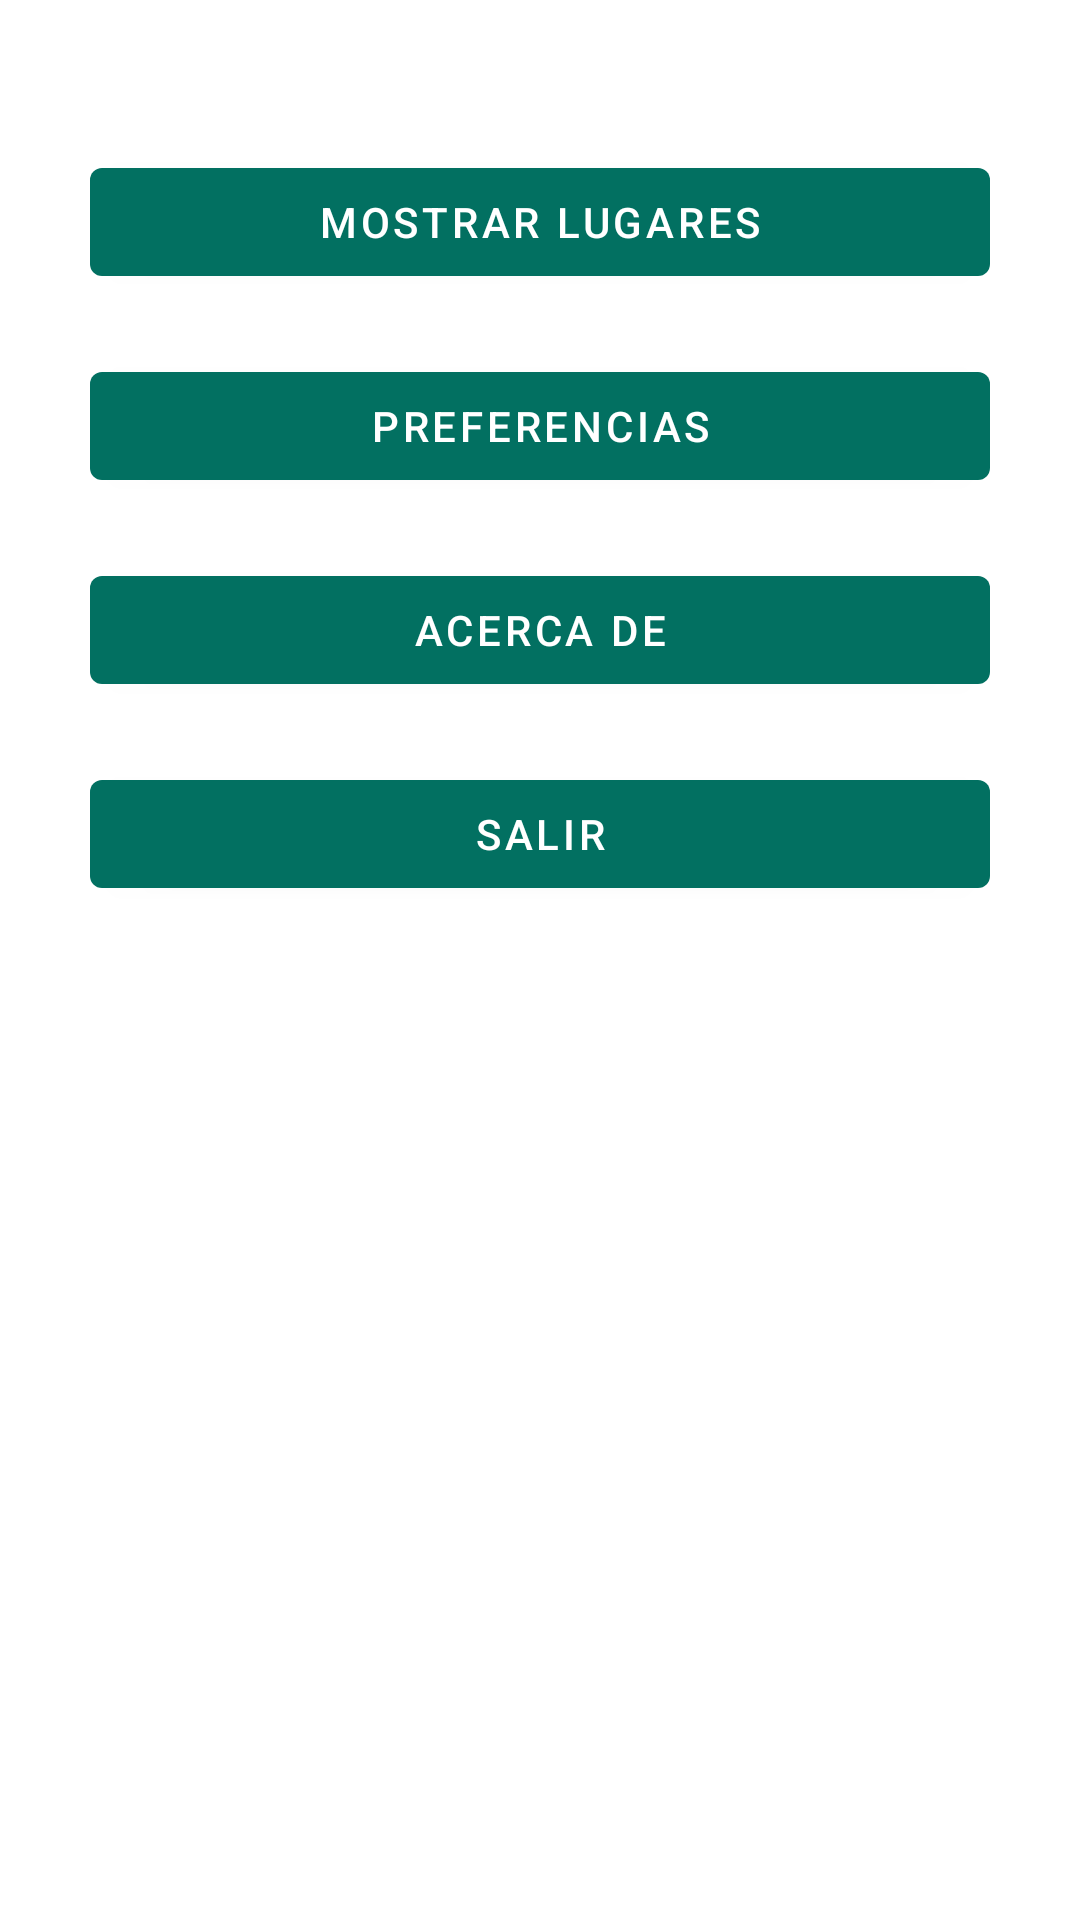

Produce the Android XML layout that renders to this screen, including the resource entries it uses.
<!-- AndroidManifest.xml: application theme Theme.LugaresNeiva -->
<!-- res/layout/content_main.xml -->
<?xml version="1.0" encoding="utf-8"?>
<androidx.core.widget.NestedScrollView xmlns:android="http://schemas.android.com/apk/res/android"
    xmlns:app="http://schemas.android.com/apk/res-auto"
    xmlns:tools="http://schemas.android.com/tools"
    android:layout_width="match_parent"
    android:layout_height="match_parent"
    app:layout_behavior="@string/appbar_scrolling_view_behavior"
    tools:context=".MainActivity"
    tools:showIn="@layout/activity_main">

    <androidx.constraintlayout.widget.ConstraintLayout
        android:gravity="center"
        android:id="@+id/linearLayout"
        android:layout_height="match_parent"
        android:layout_width="match_parent"
        android:padding="@dimen/margen_botones">

        <Button
            android:id="@+id/button01"
            android:layout_width="0dp"
            android:layout_height="wrap_content"
            android:layout_marginTop="20dp"
            android:text="@string/accion_mostrar"
            app:layout_constraintEnd_toEndOf="parent"
            app:layout_constraintHorizontal_bias="0.733"
            app:layout_constraintStart_toStartOf="parent"
            app:layout_constraintTop_toTopOf="parent"></Button>

        <Button
            android:id="@+id/button02"
            android:layout_width="0dp"
            android:layout_height="wrap_content"
            android:layout_marginTop="20dp"
            android:text="@string/accion_preferencias"
            app:layout_constraintEnd_toEndOf="parent"
            app:layout_constraintStart_toStartOf="parent"
            app:layout_constraintTop_toBottomOf="@+id/button01"></Button>

        <Button
            android:id="@+id/button03"
            android:layout_width="0dp"
            android:layout_height="wrap_content"
            android:layout_marginTop="20dp"
            android:text="@string/accion_acerca_de"
            app:layout_constraintEnd_toEndOf="parent"
            app:layout_constraintStart_toStartOf="parent"
            app:layout_constraintTop_toBottomOf="@+id/button02"></Button>

        <Button
            android:id="@+id/button04"
            android:layout_width="0dp"
            android:layout_height="wrap_content"
            android:layout_marginTop="20dp"
            android:text="@string/accion_salir"
            android:onClick="exitApp"
            app:layout_constraintEnd_toEndOf="parent"
            app:layout_constraintStart_toStartOf="parent"
            app:layout_constraintTop_toBottomOf="@+id/button03"></Button>
    </androidx.constraintlayout.widget.ConstraintLayout>

</androidx.core.widget.NestedScrollView>
<!-- res/layout/activity_main.xml (included above) -->
<?xml version="1.0" encoding="utf-8"?>
<androidx.coordinatorlayout.widget.CoordinatorLayout xmlns:android="http://schemas.android.com/apk/res/android"
    xmlns:app="http://schemas.android.com/apk/res-auto"
    xmlns:tools="http://schemas.android.com/tools"
    android:layout_width="match_parent"
    android:layout_height="match_parent"
    android:fitsSystemWindows="true"
    tools:context=".MainActivity">

    <com.google.android.material.appbar.AppBarLayout
        android:id="@+id/app_bar"
        android:layout_width="match_parent"
        android:layout_height="@dimen/app_bar_height"
        android:fitsSystemWindows="true"
        android:theme="@style/Theme.LugaresNeiva.AppBarOverlay">

        <com.google.android.material.appbar.CollapsingToolbarLayout
            android:id="@+id/toolbar_layout"
            style="@style/Widget.MaterialComponents.Toolbar.Primary"
            android:layout_width="match_parent"
            android:layout_height="match_parent"
            android:fitsSystemWindows="true"
            app:contentScrim="?attr/colorPrimary"
            app:layout_scrollFlags="scroll|exitUntilCollapsed"
            app:toolbarId="@+id/toolbar">

            <androidx.appcompat.widget.Toolbar
                android:id="@+id/toolbar"
                android:layout_width="match_parent"
                android:layout_height="?attr/actionBarSize"
                app:layout_collapseMode="pin"
                app:popupTheme="@style/Theme.LugaresNeiva.PopupOverlay" />

        </com.google.android.material.appbar.CollapsingToolbarLayout>
    </com.google.android.material.appbar.AppBarLayout>

    <include layout="@layout/content_main" />

    <com.google.android.material.floatingactionbutton.FloatingActionButton
        android:id="@+id/fab"
        android:layout_width="wrap_content"
        android:layout_height="wrap_content"
        android:layout_marginEnd="@dimen/fab_margin"
        app:layout_anchor="@id/app_bar"
        app:layout_anchorGravity="bottom|end"
        app:srcCompat="@android:drawable/ic_dialog_email" />

</androidx.coordinatorlayout.widget.CoordinatorLayout>
<!-- resources referenced by this layout -->
<resources>
  <dimen name="app_bar_height">180dp</dimen>
  <dimen name="fab_margin">16dp</dimen>
  <dimen name="margen_botones">30dp</dimen>
  <string name="accion_acerca_de">Acerca de</string>
  <string name="accion_mostrar">Mostrar Lugares</string>
  <string name="accion_preferencias">Preferencias</string>
  <string name="accion_salir">Salir</string>
  <style name="Theme.LugaresNeiva.AppBarOverlay" parent="ThemeOverlay.AppCompat.Dark.ActionBar" />
  <style name="Theme.LugaresNeiva.PopupOverlay" parent="ThemeOverlay.AppCompat.Light" />
  <style name="Theme.LugaresNeiva" parent="Theme.MaterialComponents.DayNight.DarkActionBar">
          
          <item name="colorPrimary">@color/primary</item>
          <item name="colorPrimaryVariant">@color/primaryVariant</item>
          <item name="colorOnPrimary">@color/onPrimary</item>
          
          <item name="colorSecondary">@color/secondary</item>
          <item name="colorSecondaryVariant">@color/secondaryVariant</item>
          <item name="colorOnSecondary">@color/onSecondary</item>
          
          <item name="android:statusBarColor" tools:targetApi="l">?attr/colorPrimaryVariant</item>
          
      </style>
  <color name="primary">#027061</color>
  <color name="primaryVariant">#A8E7B1</color>
  <color name="onPrimary">#FFFFFFFF</color>
  <color name="secondary">#89BF4A</color>
  <color name="secondaryVariant">#0997C6</color>
  <color name="onSecondary">#FF000000</color>
</resources>
